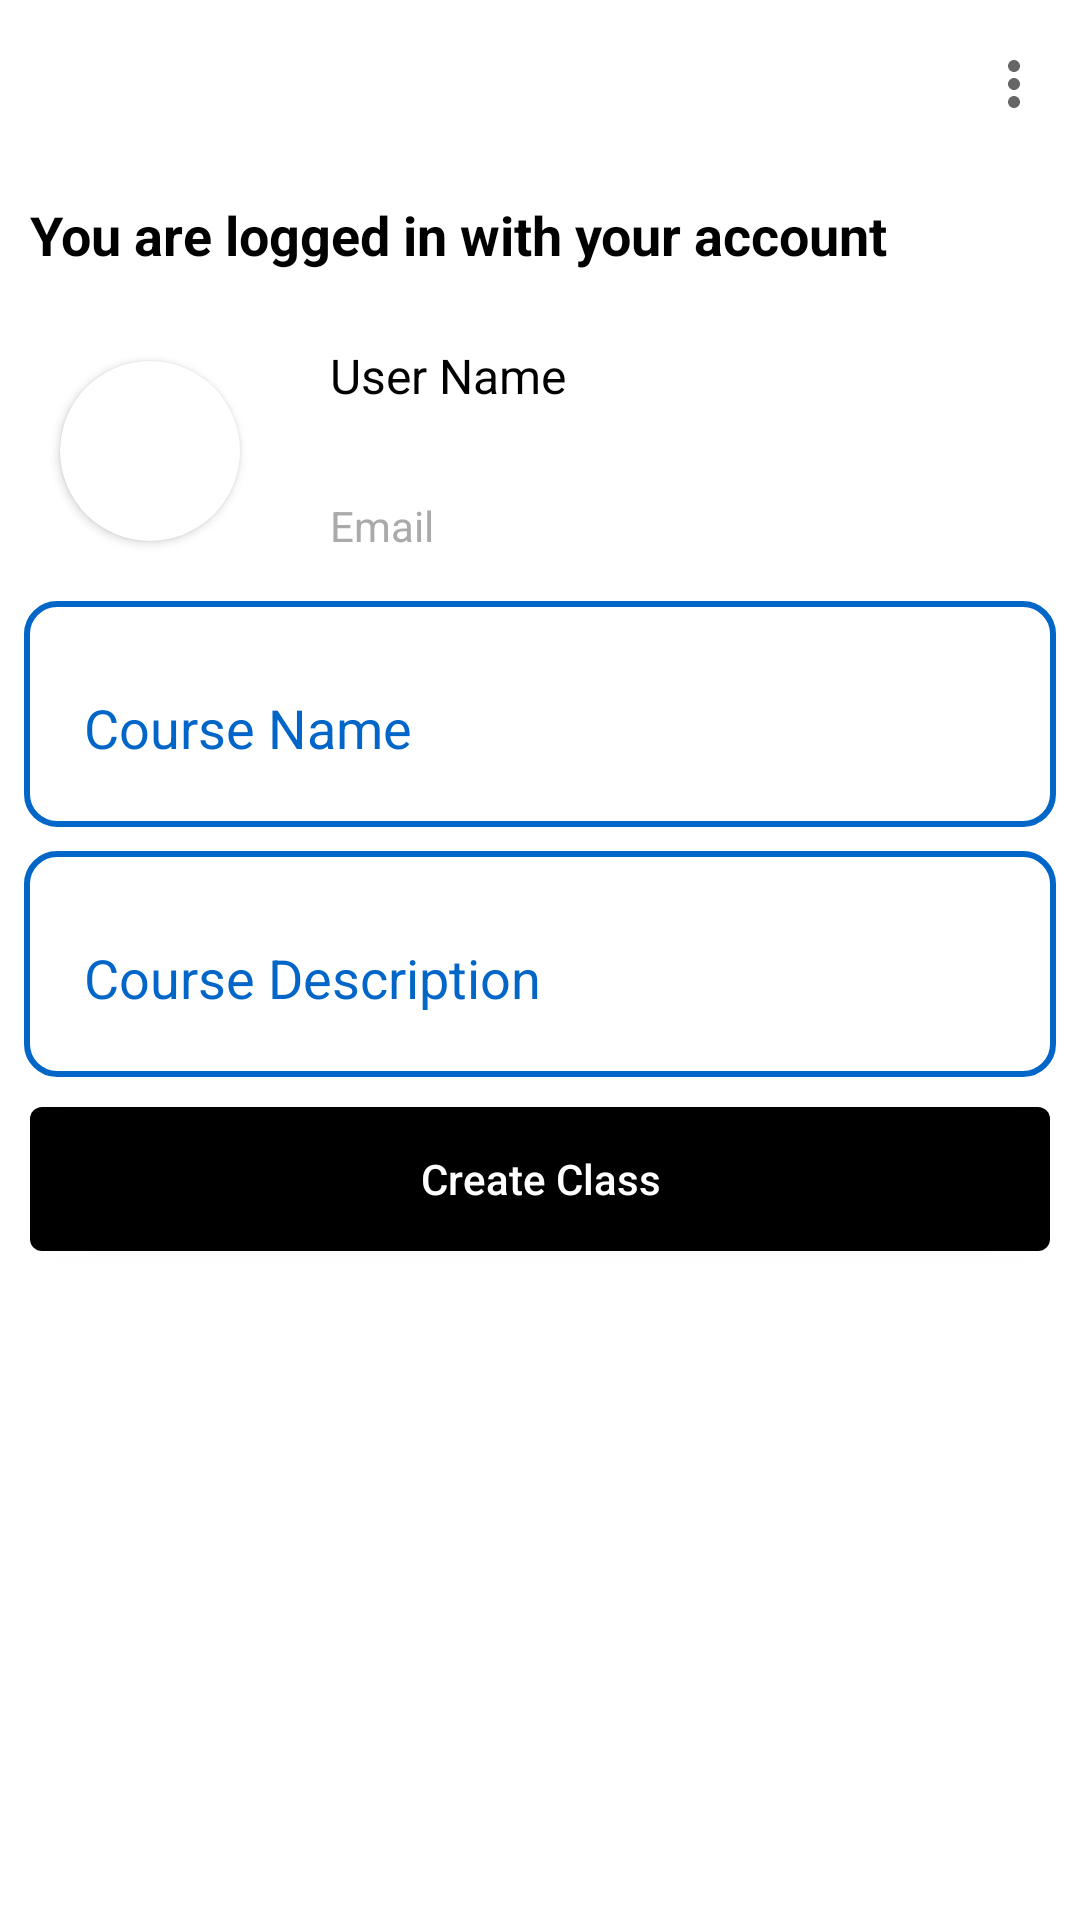

Here is an Android app screen rendered from its layout file. Give the layout XML and the strings, colors and styles it references.
<!-- AndroidManifest.xml: application theme Theme.Design.Light.NoActionBar -->
<!-- res/layout/activity_add_course_teacher.xml -->
<?xml version="1.0" encoding="utf-8"?>
<androidx.constraintlayout.widget.ConstraintLayout xmlns:android="http://schemas.android.com/apk/res/android"
    xmlns:app="http://schemas.android.com/apk/res-auto"
    xmlns:tools="http://schemas.android.com/tools"
    android:layout_width="match_parent"
    android:layout_height="match_parent"
    android:id="@+id/layout_add_course"
    android:background="@color/white"
    tools:context=".activity.AddCourseTeacherActivity">

    <androidx.appcompat.widget.Toolbar
        android:id="@+id/toolbar"
        android:layout_width="match_parent"
        android:layout_height="wrap_content"
        android:elevation="10dp"
        app:layout_constraintEnd_toEndOf="parent"
        app:layout_constraintStart_toStartOf="parent"
        app:layout_constraintTop_toTopOf="parent"
        app:menu="@menu/menu_toolbar_vs"
        app:navigationIcon="@drawable/ic_baseline_arrow_back_24" />

    <androidx.core.widget.NestedScrollView
        android:layout_width="0dp"
        android:layout_height="0dp"
        app:layout_constraintBottom_toBottomOf="parent"
        app:layout_constraintEnd_toEndOf="parent"
        app:layout_constraintStart_toStartOf="parent"
        app:layout_constraintTop_toBottomOf="@+id/toolbar">

        <LinearLayout
            android:layout_width="match_parent"
            android:layout_height="match_parent"
            android:orientation="vertical">

            <TextView
                android:id="@+id/textView4"
                android:layout_width="match_parent"
                android:layout_height="wrap_content"
                android:padding="10dp"
                android:text="@string/you_are_logged_in_with_your_account"
                android:textColor="@color/black"
                android:textSize="18sp"
                android:textStyle="bold" />

            <LinearLayout
                android:id="@+id/linearLayout"
                android:layout_width="match_parent"
                android:layout_height="wrap_content"
                android:orientation="horizontal"
                app:layout_constraintEnd_toEndOf="parent"
                app:layout_constraintStart_toStartOf="parent"
                app:layout_constraintTop_toBottomOf="@+id/textView4">

                <FrameLayout
                    android:layout_width="100dp"
                    android:layout_height="100dp">

                    <androidx.cardview.widget.CardView
                        android:layout_width="60dp"
                        android:layout_height="60dp"
                        android:layout_gravity="center"
                        app:cardCornerRadius="30dp">

                        <ImageView
                            android:id="@+id/iv_user"
                            android:layout_width="match_parent"
                            android:layout_height="match_parent"
                            android:scaleType="centerCrop" />
                    </androidx.cardview.widget.CardView>
                </FrameLayout>

                <LinearLayout
                    android:layout_width="match_parent"
                    android:layout_height="match_parent"
                    android:gravity="center_vertical"
                    android:orientation="vertical">

                    <TextView
                        android:id="@+id/tv_name_user"
                        android:layout_width="match_parent"
                        android:layout_height="50dp"
                        android:gravity="center_vertical"
                        android:padding="10dp"
                        android:text="@string/name_user"
                        android:textColor="@color/black"
                        android:textSize="16sp" />

                    <TextView
                        android:id="@+id/tv_email_user"
                        android:layout_width="match_parent"
                        android:layout_height="50dp"
                        android:gravity="center_vertical"
                        android:padding="10dp"
                        android:text="@string/email"
                        android:textColor="@android:color/darker_gray" />
                </LinearLayout>
            </LinearLayout>

            <com.google.android.material.textfield.TextInputLayout
                android:id="@+id/layout"
                android:layout_width="match_parent"
                android:layout_height="wrap_content"
                android:layout_marginStart="8dp"
                android:layout_marginLeft="8dp"
                android:layout_marginEnd="8dp"
                android:layout_marginRight="8dp"
                android:background="@drawable/drawable_edit_text_code_class"
                android:foregroundTint="@color/blue_google"
                android:padding="10dp"
                android:textColorHint="@color/blue_google"
                app:counterOverflowTextColor="@color/blue_google"
                app:counterTextColor="@color/blue_google"
                app:hintEnabled="true"
                app:hintTextColor="@color/blue_google"
                app:placeholderTextColor="@color/blue_google"
                app:prefixTextColor="@color/blue_google"
                app:suffixTextColor="@color/blue_google">

                <com.google.android.material.textfield.TextInputEditText
                    android:id="@+id/edt_name_course"
                    android:textColor="@color/blue_google"
                    android:layout_width="match_parent"
                    android:layout_height="wrap_content"
                    android:background="@android:color/transparent"
                    android:hint="@string/name_course"
                    android:padding="10dp" />
            </com.google.android.material.textfield.TextInputLayout>

            <com.google.android.material.textfield.TextInputLayout
                android:layout_width="match_parent"
                android:layout_height="wrap_content"
                android:layout_below="@+id/layout"
                android:layout_marginStart="8dp"
                android:layout_marginLeft="8dp"
                android:layout_marginTop="8dp"
                android:layout_marginEnd="8dp"
                android:layout_marginRight="8dp"
                android:background="@drawable/drawable_edit_text_code_class"
                android:foregroundTint="@color/blue_google"
                android:padding="10dp"
                android:textColorHint="@color/blue_google"
                app:counterOverflowTextColor="@color/blue_google"
                app:counterTextColor="@color/blue_google"
                app:hintEnabled="true"
                app:hintTextColor="@color/blue_google"
                app:placeholderTextColor="@color/blue_google"
                app:prefixTextColor="@color/blue_google"
                app:suffixTextColor="@color/blue_google">

                <com.google.android.material.textfield.TextInputEditText
                    android:textColor="@color/blue_google"
                    android:id="@+id/edt_introduction"
                    android:layout_width="match_parent"
                    android:layout_height="wrap_content"
                    android:background="@android:color/transparent"
                    android:hint="@string/Description"
                    android:padding="10dp"
                    android:textColorHint="@color/blue_google" />
            </com.google.android.material.textfield.TextInputLayout>

            <Button
                android:id="@+id/bt_create_class"
                android:layout_width="match_parent"
                android:layout_height="wrap_content"
                android:layout_margin="10dp"
                android:background="@drawable/drawable_button"
                android:backgroundTint="@color/black"
                android:text="@string/create_class"
                android:textAllCaps="false"
                android:textColor="@color/white" />
        </LinearLayout>

    </androidx.core.widget.NestedScrollView>

</androidx.constraintlayout.widget.ConstraintLayout>
<!-- resources referenced by this layout -->
<resources>
  <color name="black">#FF000000</color>
  <color name="blue_google">#0266C8</color>
  <color name="white">#FFFFFFFF</color>
  <!-- drawable drawable_button (drawable) -->
  <?xml version="1.0" encoding="utf-8"?>
  <shape android:shape="rectangle"
      xmlns:android="http://schemas.android.com/apk/res/android" >
  
      <gradient android:endColor="@color/white"
          android:startColor="@color/white"/>
  
      <corners android:radius="4dp"/>
  
  </shape>
  <!-- drawable drawable_edit_text_code_class (drawable) -->
  <?xml version="1.0" encoding="utf-8"?>
  <shape android:shape="rectangle"
      xmlns:android="http://schemas.android.com/apk/res/android" >
      <corners android:radius="10dp"/>
      <stroke android:width="2dp" android:color="@color/blue_google"/>
  
  </shape>
  <string name="Description">Course Description</string>
  <string name="create_class">Create Class</string>
  <string name="email">Email</string>
  <string name="name_course">Course Name</string>
  <string name="name_user">User Name</string>
  <string name="you_are_logged_in_with_your_account">You are logged in with your account</string>
</resources>
